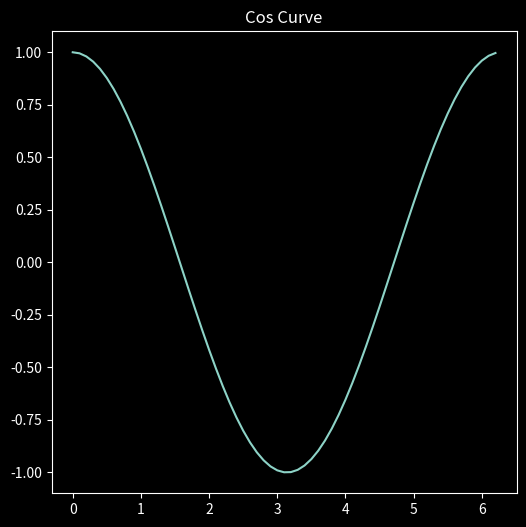

Generate this figure with matplotlib:
import numpy as np
import matplotlib.pyplot as plt
plt.style.use('dark_background')  # uses black background while displaying the plot graph

x_cos = np.arange(0, 2*np.pi, 0.1)
y_cos = np.cos(x_cos)

print(plt.figure(figsize = (6,6)))
print(plt.plot(x_cos, y_cos))
print(plt.title('Cos Curve'))
print(plt.show())